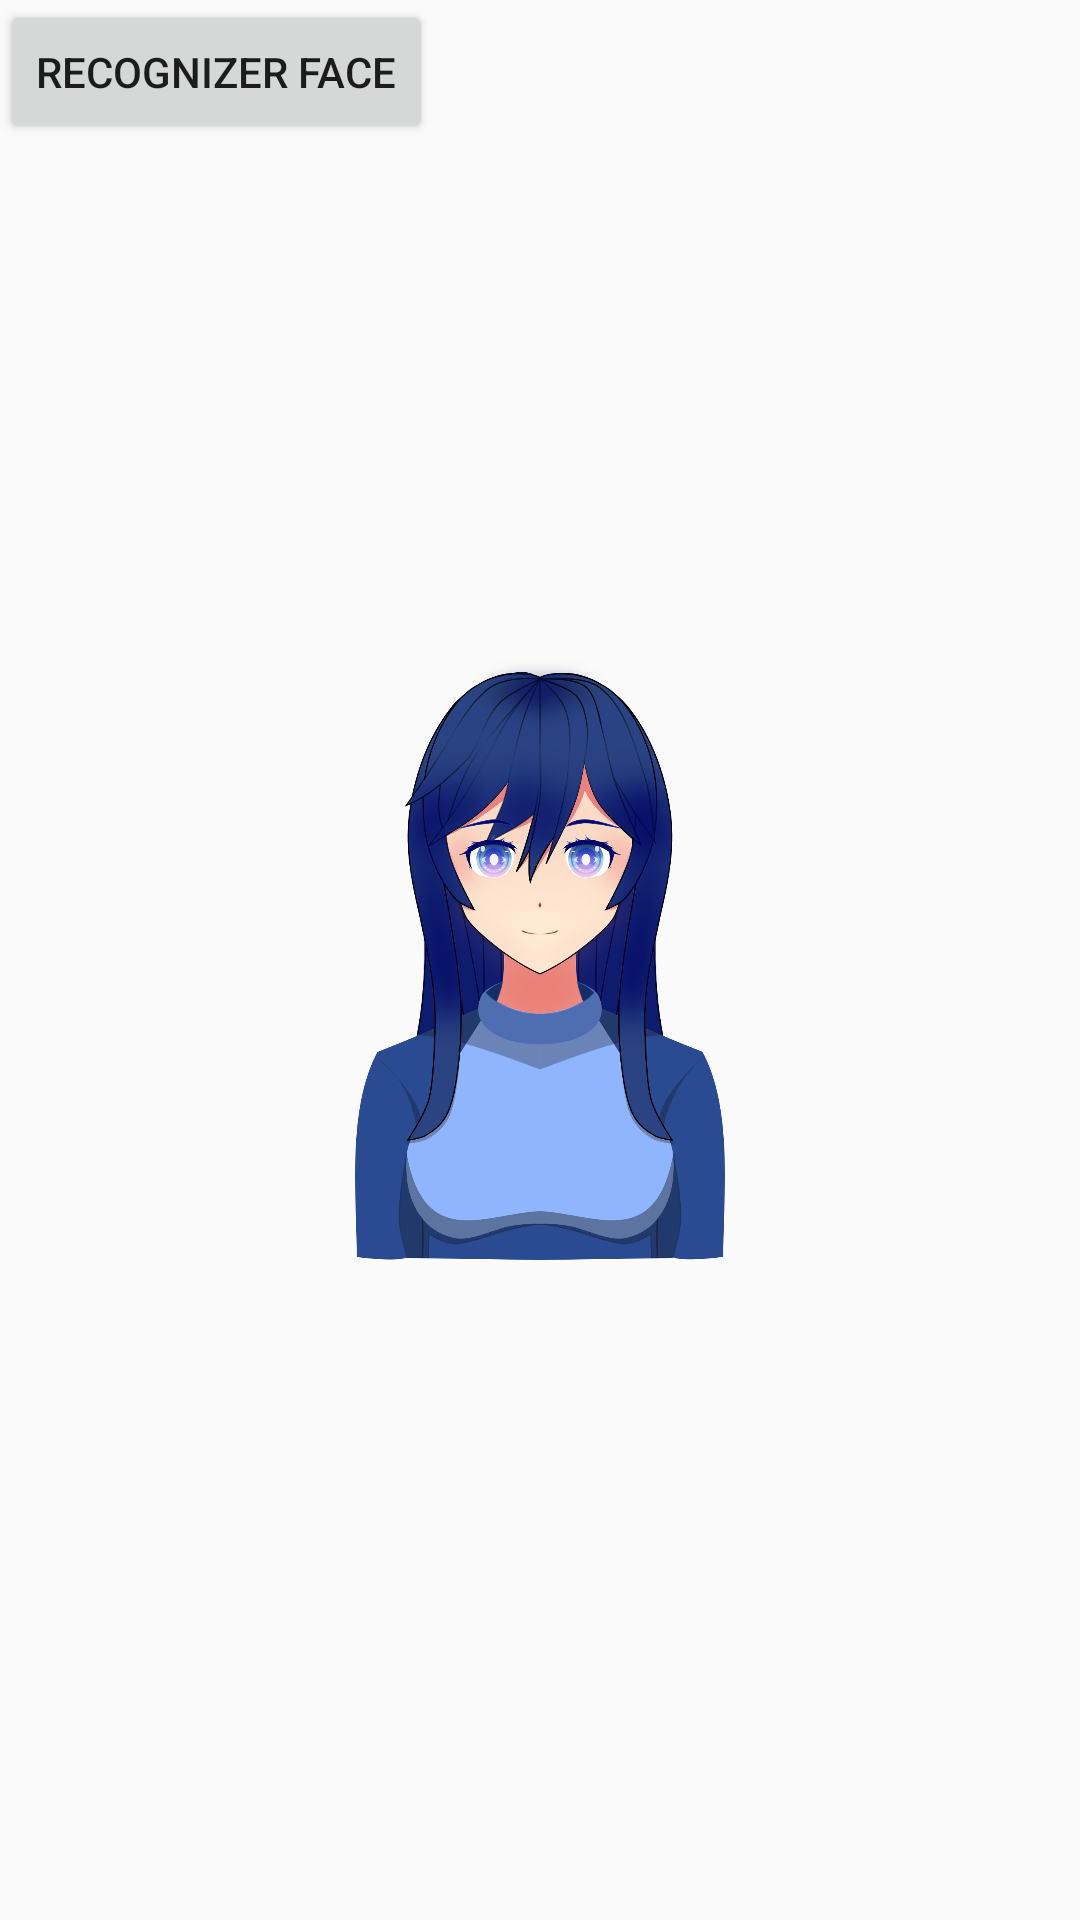

The Android layout XML behind this screen, and the referenced resources:
<!-- AndroidManifest.xml: application theme AppTheme -->
<!-- res/layout/activity_main.xml -->
<?xml version="1.0" encoding="utf-8"?>
<FrameLayout xmlns:android="http://schemas.android.com/apk/res/android"
    xmlns:app="http://schemas.android.com/apk/res-auto"
    xmlns:tools="http://schemas.android.com/tools"
    android:layout_width="match_parent"
    android:layout_height="match_parent"
    android:id="@+id/mainactivity"
    tools:context=".MainActivity">


    <LinearLayout
        android:layout_width="match_parent"
        android:layout_height="wrap_content"
        android:gravity="center_horizontal"
        android:orientation="horizontal"/>

    <RelativeLayout
        android:layout_width="wrap_content"
        android:layout_height="wrap_content"
        android:layout_gravity="center|center_vertical">

        <ImageView
            android:id="@+id/activeaila"
            android:layout_width="200dp"
            android:layout_height="200dp"
            app:srcCompat="@drawable/aila_emotion_neutral" />

    </RelativeLayout>

    <Button
        android:id="@+id/btnREcognizer"
        android:layout_width="wrap_content"
        android:layout_height="wrap_content"
        android:onClick="onImageFromCameraClick"
        android:text="REcognizer Face" />
</FrameLayout>
<!-- resources referenced by this layout -->
<resources>
  <!-- drawable aila_emotion_neutral: png bitmap (drawable, 509211 bytes) -->
  <style name="AppTheme" parent="Theme.AppCompat.Light.NoActionBar">
          
  
  
  
  
  
  
          <item name="colorControlNormal">#2196F3</item>
          <item name="colorControlActivated">#03A9F4</item>
          <item name="colorControlHighlight">#00BCD4</item>
      </style>
</resources>
